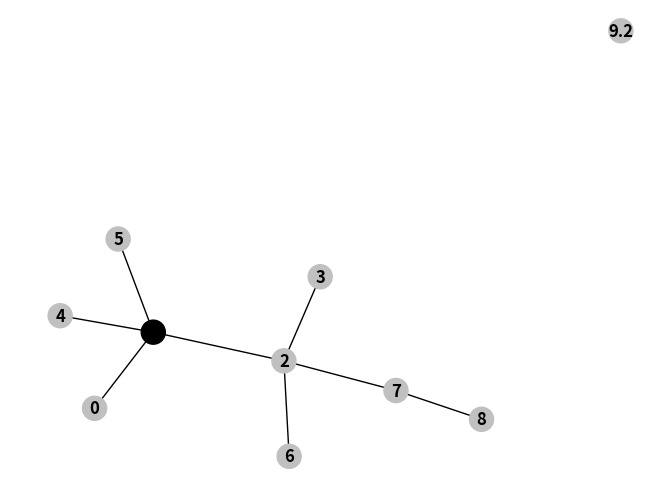

This chart was generated by the following Python code:
import sys

import matplotlib.pyplot as plt
import networkx as nx
import numpy as np
# https://networkx.github.io/documentation/stable/reference/drawing.html
# https://networkx.github.io/documentation/stable/reference/functions.html
# https://matplotlib.org/examples/color/named_colors.html
# H = nx.Graph(G)  # convert G to undirected graph
# PyGraphviz
# https://github.com/CristiFati/Prebuilt-Binaries/tree/master/Windows/PyGraphviz
# Graphviz 64 bit windows
# https://github.com/mahkoCosmo/GraphViz_x64/
if __name__ == "__main__":
	G = nx.Graph()

	graphNodes=[
		0,1,2,3,4,5,6,7,8, 9.2
	]

	graphEdges=[
		[0, 1, {"color":"silver"}], 
		[1, 4, {"color":"silver"}],
		[1, 2, {"color":"black"}],
		[1, 5, {"color":"silver"}],
		[2, 3, {"color":"silver"}],
		[2, 7, {"color":"silver"}],
		[2, 6, {"color":"silver"}],
		[8, 7, {"color":"silver"}]

	]

	G.add_nodes_from(graphNodes)
	G.add_edges_from(graphEdges)

	nx.set_node_attributes(G, "silver", "color")
	nx.set_edge_attributes(G, "black", "color")

	G.nodes[1]["color"]="black"

	node_colors=nx.get_node_attributes(G,'color')
	edge_colors=nx.get_edge_attributes(G,'color')

	# Get position from node attrbiute
	pos=nx.spring_layout(G)
	
	nx.draw(G, pos, edge_color=edge_colors.values(), 
		node_color=node_colors.values(),with_labels=True, font_weight='bold'
	)
	plt.show()
